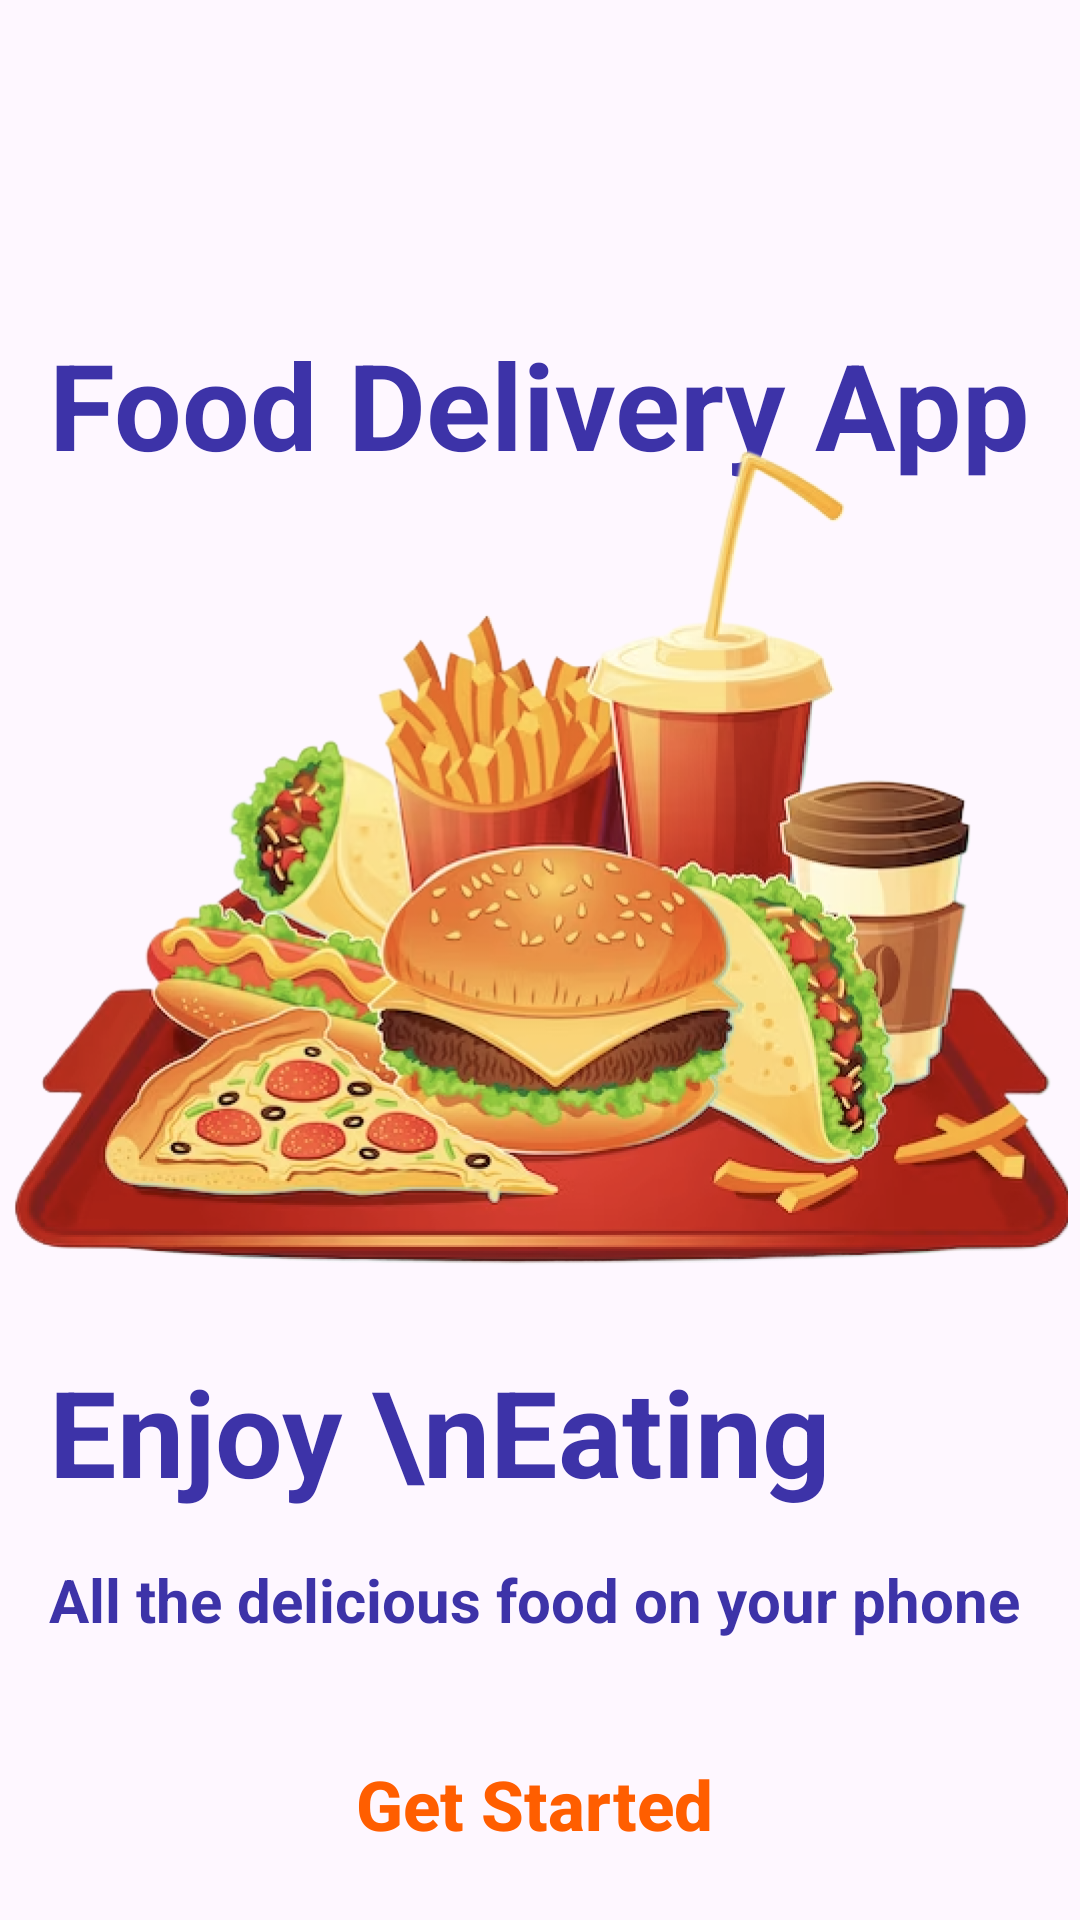

Android layout source for this screen:
<!-- AndroidManifest.xml: application theme Theme.FoodDeliveryApp -->
<!-- res/layout/fragment_intro.xml -->
<?xml version="1.0" encoding="utf-8"?>
<androidx.constraintlayout.widget.ConstraintLayout xmlns:android="http://schemas.android.com/apk/res/android"
    xmlns:tools="http://schemas.android.com/tools"
    xmlns:app="http://schemas.android.com/apk/res-auto"
    android:layout_width="match_parent"
    android:layout_height="match_parent"
    tools:context=".ui.Activity.IntroFragment">

    <ImageView
        android:id="@+id/imageView"
        android:layout_width="match_parent"
        android:layout_height="match_parent"
        android:scaleType="fitXY"
        android:src="@drawable/background_intro"
        app:layout_constraintBottom_toBottomOf="parent"
        app:layout_constraintEnd_toEndOf="parent"
        app:layout_constraintHorizontal_bias="0.0"
        app:layout_constraintStart_toStartOf="parent"
        app:layout_constraintTop_toTopOf="parent"
        app:layout_constraintVertical_bias="0.0" />

    <TextView
        android:id="@+id/textView"
        android:layout_width="wrap_content"
        android:layout_height="wrap_content"
        android:layout_marginTop="108dp"
        android:text="Food Delivery App"
        android:textColor="@color/purple"
        android:textStyle="bold"
        android:textSize="40sp"
        app:layout_constraintEnd_toEndOf="parent"
        app:layout_constraintStart_toStartOf="parent"
        app:layout_constraintTop_toTopOf="parent" />

    <ImageView
        android:id="@+id/imageView3"
        android:layout_width="352dp"
        android:layout_height="283dp"
        android:src="@drawable/intro_imagen"
        android:scaleType="centerCrop"
        app:layout_constraintBottom_toBottomOf="parent"
        app:layout_constraintEnd_toEndOf="@+id/imageView"
        app:layout_constraintStart_toStartOf="parent"
        app:layout_constraintTop_toTopOf="parent"
        app:layout_constraintVertical_bias="0.413" />

    <TextView
        android:id="@+id/textView2"
        android:layout_width="wrap_content"
        android:layout_height="wrap_content"
        android:text="Enjoy \nEating"
        android:textColor="@color/purple"
        android:textSize="40sp"
        android:textStyle="bold"
        android:layout_marginTop="20dp"
        app:layout_constraintStart_toStartOf="@+id/textView"
        app:layout_constraintTop_toBottomOf="@+id/imageView3" />

    <TextView
        android:id="@+id/textView3"
        android:layout_width="wrap_content"
        android:layout_height="wrap_content"
        android:layout_marginTop="16dp"
        android:text="All the delicious food on your phone"
        android:textSize="20sp"
        android:textStyle="bold"
        android:textColor="@color/purple"
        app:layout_constraintStart_toStartOf="@+id/textView2"
        app:layout_constraintTop_toBottomOf="@+id/textView2" />

    <androidx.appcompat.widget.AppCompatButton
        android:id="@+id/getStartedBtn"
        android:layout_width="0dp"
        android:layout_height="50dp"
        android:layout_marginTop="16dp"
        android:elevation="4dp"
        android:background="@drawable/background_white_button"
        android:text="Get Started"
        android:textSize="23sp"
        android:textStyle="bold"
        android:textColor="@color/orange"
        android:textAllCaps="false"
        app:layout_constraintBottom_toBottomOf="parent"
        app:layout_constraintEnd_toEndOf="@+id/textView3"
        app:layout_constraintStart_toStartOf="@+id/textView3"
        app:layout_constraintTop_toBottomOf="@+id/textView3" />

</androidx.constraintlayout.widget.ConstraintLayout>
<!-- resources referenced by this layout -->
<resources>
  <color name="orange">#ff5e00</color>
  <color name="purple">#3d33a8</color>
  <!-- drawable intro_imagen: png bitmap (drawable, 421167 bytes) -->
  <style name="Theme.FoodDeliveryApp" parent="Base.Theme.FoodDeliveryApp" />
  <style name="Base.Theme.FoodDeliveryApp" parent="Theme.Material3.DayNight.NoActionBar">
          
          <item name="colorPrimary">#FF5722</item>
          <item name="colorOnPrimary">@color/white</item>
  
      </style>
  <color name="white">#FFFFFFFF</color>
</resources>
